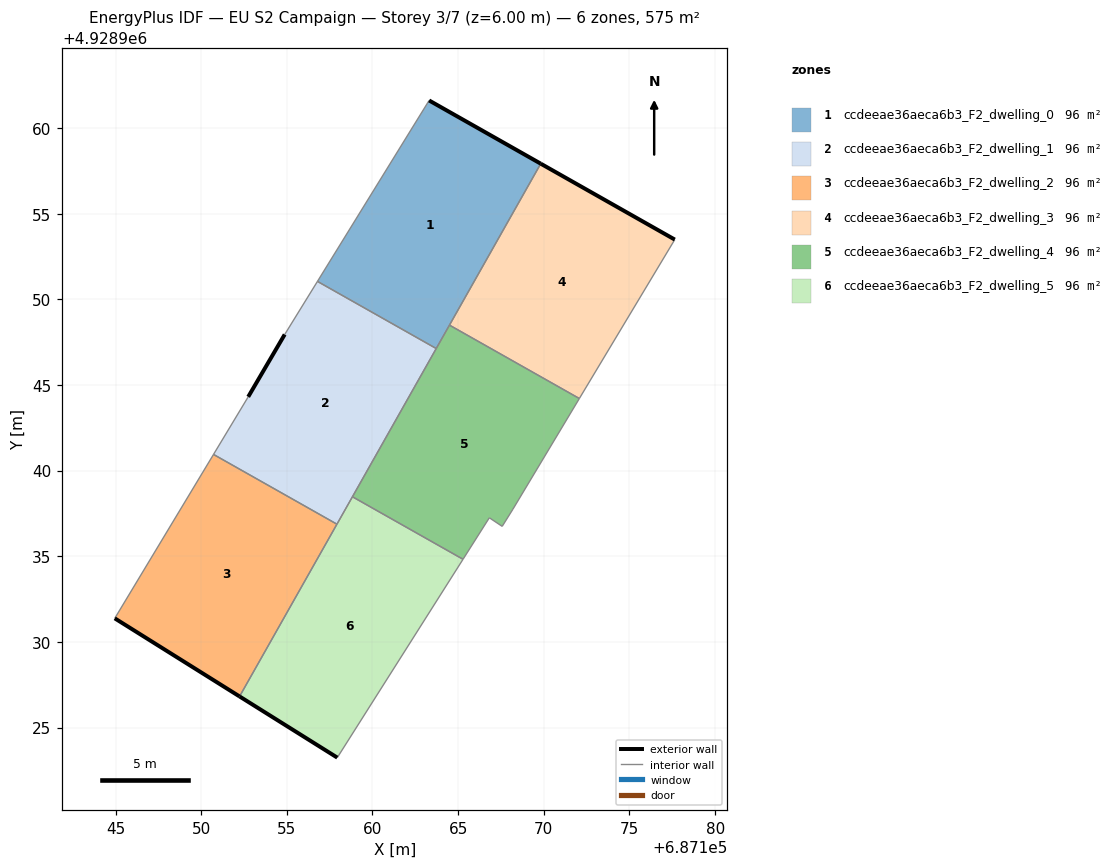
=== STOREY PLAN SPEC (per zone: floor XY polygon, exterior-wall plan segments, windows/doors) ===
zone 1: ccdeeae36aeca6b3_F2_dwelling_0  (95.8 m²)
  floor: (687163.72, 4928947.13) (687169.82, 4928957.92) (687163.31, 4928961.61) (687156.79, 4928951.05)
  exterior wall: (687163.31, 4928961.61) – (687169.82, 4928957.92)  [7.5 m]
  interior walls: 4
zone 2: ccdeeae36aeca6b3_F2_dwelling_1  (95.8 m²)
  floor: (687157.92, 4928936.87) (687163.72, 4928947.13) (687156.79, 4928951.05) (687154.88, 4928947.95) (687152.74, 4928944.31) (687150.72, 4928940.95)
  exterior wall: (687152.74, 4928944.31) – (687154.88, 4928947.95)  [4.2 m]
  interior walls: 6
zone 3: ccdeeae36aeca6b3_F2_dwelling_2  (95.8 m²)
  floor: (687152.24, 4928926.82) (687157.92, 4928936.87) (687150.72, 4928940.95) (687144.95, 4928931.38)
  exterior wall: (687152.24, 4928926.82) – (687144.95, 4928931.38)  [8.6 m]
  interior walls: 3
zone 4: ccdeeae36aeca6b3_F2_dwelling_3  (95.8 m²)
  floor: (687172.07, 4928944.21) (687177.65, 4928953.49) (687169.82, 4928957.92) (687164.49, 4928948.49)
  exterior wall: (687169.82, 4928957.92) – (687177.65, 4928953.49)  [9.0 m]
  interior walls: 3
zone 5: ccdeeae36aeca6b3_F2_dwelling_4  (95.8 m²)
  floor: (687168.19, 4928937.75) (687172.07, 4928944.21) (687164.49, 4928948.49) (687158.83, 4928938.47) (687165.28, 4928934.83) (687166.82, 4928937.25) (687167.57, 4928936.75)
  interior walls: 8
zone 6: ccdeeae36aeca6b3_F2_dwelling_5  (95.8 m²)
  floor: (687157.94, 4928923.25) (687165.28, 4928934.83) (687158.83, 4928938.47) (687152.24, 4928926.82)
  exterior wall: (687157.94, 4928923.25) – (687152.24, 4928926.82)  [6.7 m]
  interior walls: 4

=== DERIVED (storey summary) ===
Building: EU S2 Campaign
Storey: 3 of 7  (floor level z = 6.00 m)
Storey gross floor area: 574.7 m²
Zones on this storey: 6
  - ccdeeae36aeca6b3_F2_dwelling_0: floor 95.8 m²; exterior wall 7.5 m (22.5 m²); WWR 0.0%
  - ccdeeae36aeca6b3_F2_dwelling_1: floor 95.8 m²; exterior wall 4.2 m (12.6 m²); WWR 0.0%
  - ccdeeae36aeca6b3_F2_dwelling_2: floor 95.8 m²; exterior wall 8.6 m (25.8 m²); WWR 0.0%
  - ccdeeae36aeca6b3_F2_dwelling_3: floor 95.8 m²; exterior wall 9.0 m (27.0 m²); WWR 0.0%
  - ccdeeae36aeca6b3_F2_dwelling_4: floor 95.8 m²
  - ccdeeae36aeca6b3_F2_dwelling_5: floor 95.8 m²; exterior wall 6.7 m (20.2 m²); WWR 0.0%
Zone adjacency (shared interzone walls):
  - ccdeeae36aeca6b3_F2_dwelling_0 ↔ ccdeeae36aeca6b3_F2_dwelling_1
  - ccdeeae36aeca6b3_F2_dwelling_0 ↔ ccdeeae36aeca6b3_F2_dwelling_3
  - ccdeeae36aeca6b3_F2_dwelling_0 ↔ ccdeeae36aeca6b3_F2_dwelling_4
  - ccdeeae36aeca6b3_F2_dwelling_1 ↔ ccdeeae36aeca6b3_F2_dwelling_2
  - ccdeeae36aeca6b3_F2_dwelling_1 ↔ ccdeeae36aeca6b3_F2_dwelling_4
  - ccdeeae36aeca6b3_F2_dwelling_1 ↔ ccdeeae36aeca6b3_F2_dwelling_5
  - ccdeeae36aeca6b3_F2_dwelling_2 ↔ ccdeeae36aeca6b3_F2_dwelling_5
  - ccdeeae36aeca6b3_F2_dwelling_3 ↔ ccdeeae36aeca6b3_F2_dwelling_4
  - ccdeeae36aeca6b3_F2_dwelling_4 ↔ ccdeeae36aeca6b3_F2_dwelling_5